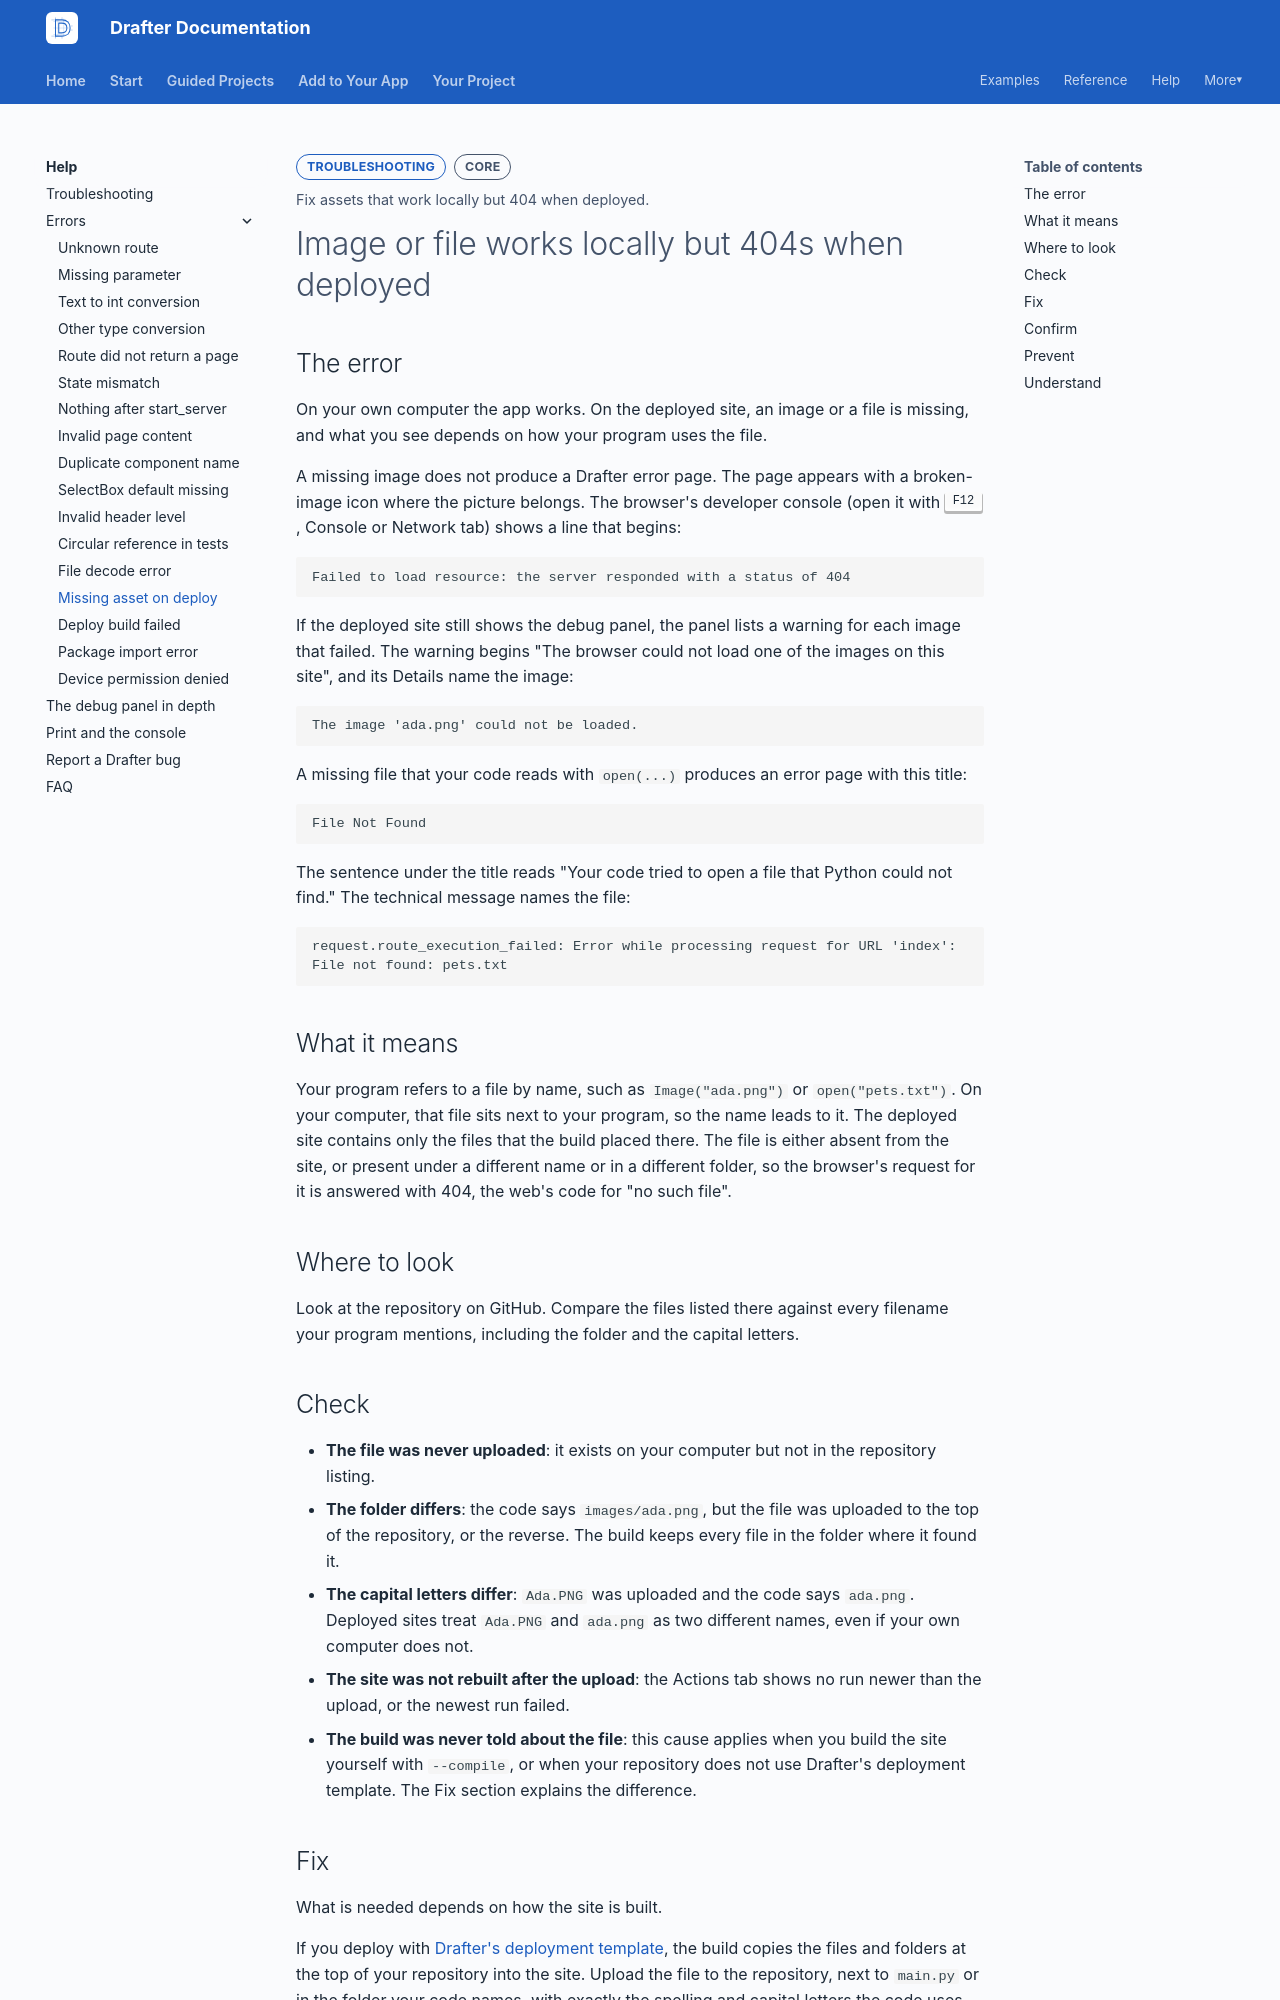

repository: drafter-edu/drafter · page: help/errors/missing-asset-on-deploy/index.html · generator: mkdocs

---
page_type: error
title: Image or file works locally but 404s when deployed
level: L2
audience: S
priority: P0
prereqs: []
symbols: []
outcome: Fix assets that work locally but 404 when deployed.
error_text: "the server responded with a status of 404"
---

# Image or file works locally but 404s when deployed

## The error

On your own computer the app works. On the deployed site, an image
or a file is missing, and what you see depends on how your program
uses the file.

A missing image does not produce a Drafter error page. The page
appears with a broken-image icon where the picture belongs. The
browser's developer console (open it with ++f12++, Console or Network
tab) shows a line that begins:

```text
Failed to load resource: the server responded with a status of 404
```

If the deployed site still shows the debug panel, the panel lists a
warning for each image that failed. The warning begins "The browser
could not load one of the images on this site", and its Details name
the image:

```text
The image 'ada.png' could not be loaded.
```

A missing file that your code reads with `open(...)` produces an
error page with this title:

```text
File Not Found
```

The sentence under the title reads "Your code tried to open a file
that Python could not find." The technical message names the file:

```text
request.route_execution_failed: Error while processing request for URL 'index':
File not found: pets.txt
```

## What it means

Your program refers to a file by name, such as `Image("ada.png")` or
`open("pets.txt")`. On your computer, that file sits next to your
program, so the name leads to it. The deployed site contains only the
files that the build placed there. The file is either absent from the
site, or present under a different name or in a different folder, so
the browser's request for it is answered with 404, the web's code for
"no such file".

## Where to look

Look at the repository on GitHub. Compare the files listed there
against every filename your program mentions, including the folder
and the capital letters.

## Check

- **The file was never uploaded**: it exists on your computer but not
  in the repository listing.
- **The folder differs**: the code says `images/ada.png`, but the
  file was uploaded to the top of the repository, or the reverse.
  The build keeps every file in the folder where it found it.
- **The capital letters differ**: `Ada.PNG` was uploaded and the
  code says `ada.png`. Deployed sites treat `Ada.PNG` and `ada.png`
  as two different names, even if your own computer does not.
- **The site was not rebuilt after the upload**: the Actions tab
  shows no run newer than the upload, or the newest run failed.
- **The build was never told about the file**: this cause applies
  when you build the site yourself with `--compile`, or when your
  repository does not use Drafter's deployment template. The Fix
  section explains the difference.
